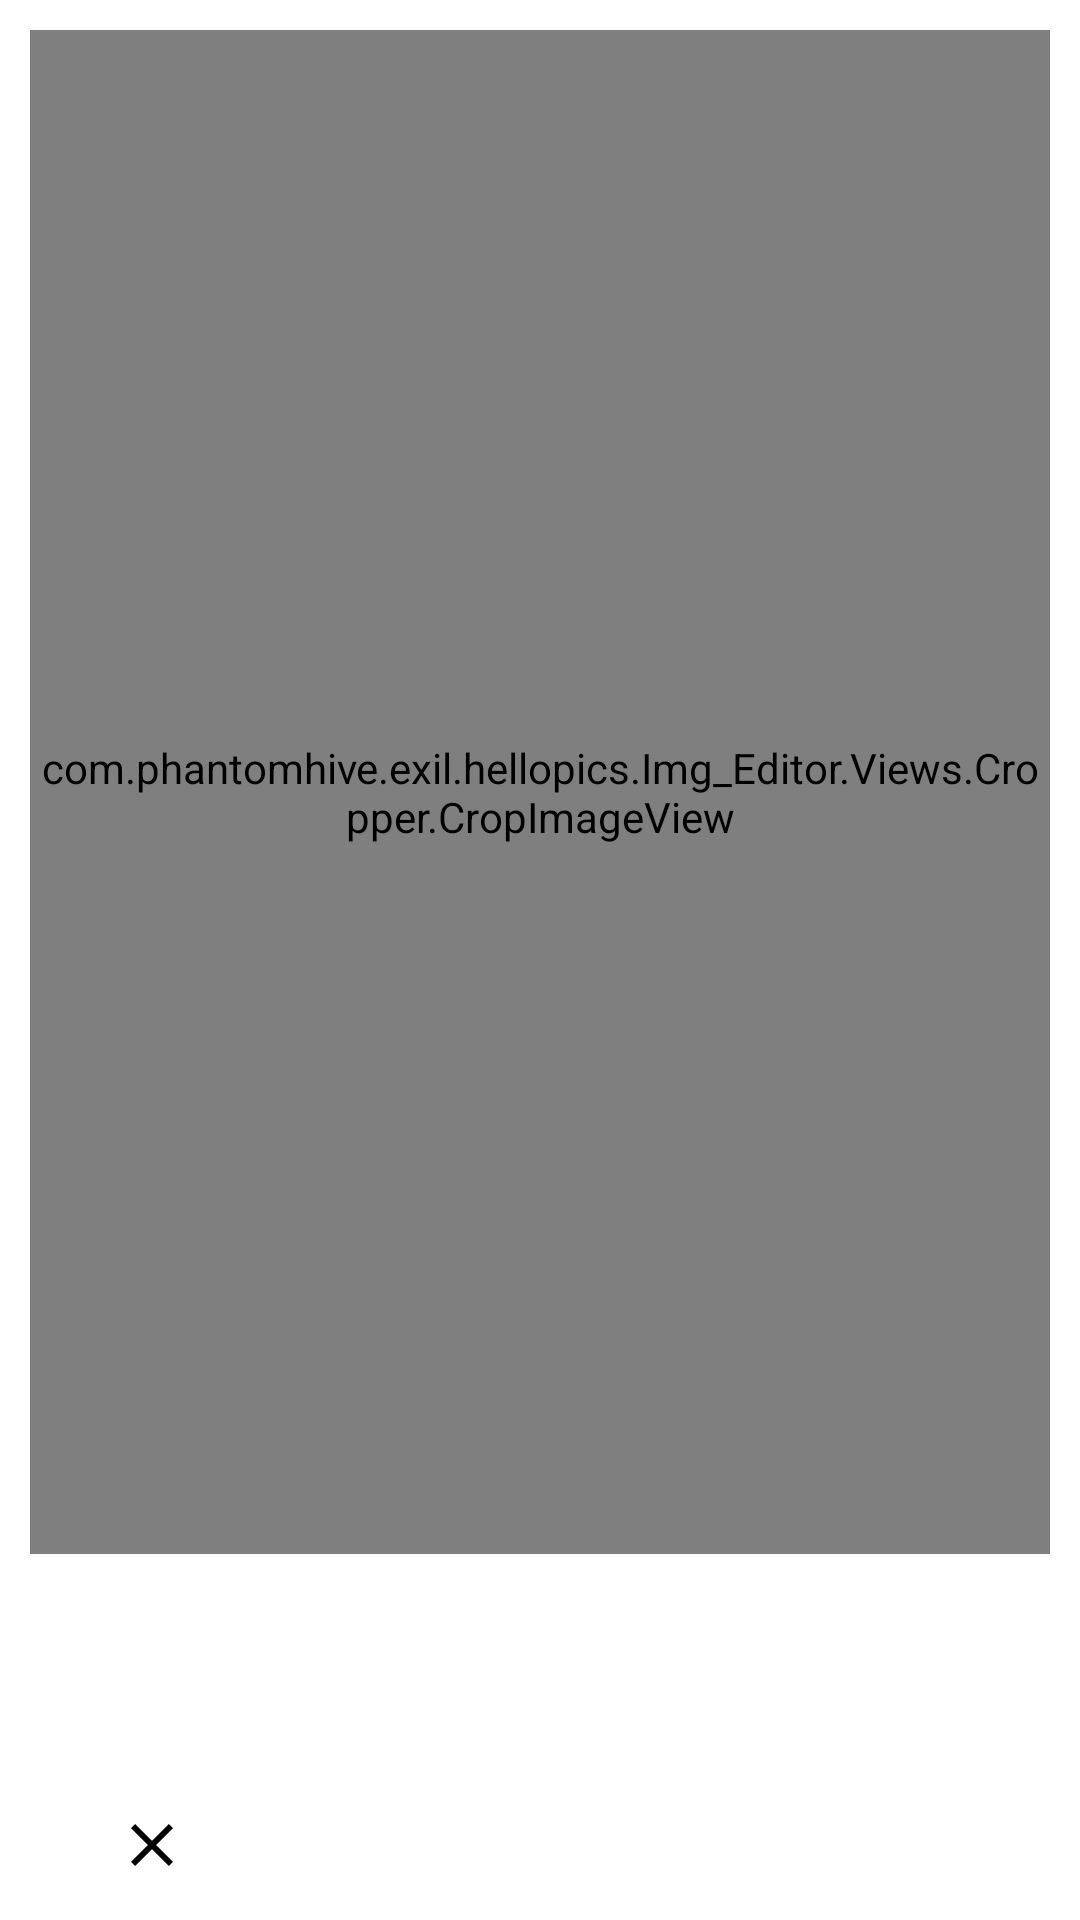

This screen was rendered from an Android layout file. Write that file and the resources it references.
<!-- AndroidManifest.xml: application theme Theme.HelloPics -->
<!-- res/layout/activity_crop.xml -->
<?xml version="1.0" encoding="utf-8"?>
<androidx.constraintlayout.widget.ConstraintLayout xmlns:android="http://schemas.android.com/apk/res/android"
    xmlns:app="http://schemas.android.com/apk/res-auto"
    xmlns:tools="http://schemas.android.com/tools"
    android:layout_width="match_parent"
    android:layout_height="match_parent"
    android:id="@+id/CropActivityL"
    tools:context=".Img_Editor.EditorActivities.ViewsActivities.CropActivity">


    <com.phantomhive.exil.hellopics.Img_Editor.Views.Cropper.CropImageView
        android:id="@+id/CroperImagView"
        android:layout_width="0dp"
        android:layout_height="0dp"
        android:layout_marginStart="10dp"
        android:layout_marginTop="10dp"
        android:layout_marginEnd="10dp"
        android:layout_marginBottom="10dp"
        app:layout_constraintBottom_toTopOf="@+id/constraintLayout5"
        app:layout_constraintEnd_toEndOf="parent"
        app:layout_constraintStart_toStartOf="parent"
        app:layout_constraintTop_toTopOf="parent">

    </com.phantomhive.exil.hellopics.Img_Editor.Views.Cropper.CropImageView>


    <androidx.constraintlayout.widget.ConstraintLayout
        android:id="@+id/constraintLayoutChekforDoneOrNo"
        android:layout_width="match_parent"
        android:layout_height="50dp"
        android:background="@color/EditorCr"
        app:layout_constraintBottom_toBottomOf="parent"
        app:layout_constraintEnd_toEndOf="parent"
        app:layout_constraintStart_toStartOf="parent"
        app:layout_constraintTop_toBottomOf="@+id/constraintLayout5">

        <ImageButton
            android:id="@+id/Back_to_HomefromCrop"
            android:layout_width="61dp"
            android:layout_height="match_parent"
            android:layout_marginStart="20dp"
            android:layout_marginLeft="20dp"
            android:backgroundTint="@color/EditorCr"
            android:scaleType="centerInside"
            android:src="@drawable/close_ic"
            app:layout_constraintBottom_toBottomOf="parent"
            app:layout_constraintStart_toStartOf="parent"
            app:layout_constraintTop_toTopOf="parent" />

        <ImageButton
            android:id="@+id/DoneCropping"
            android:layout_width="61dp"
            android:layout_height="match_parent"
            android:layout_marginEnd="20dp"
            android:layout_marginRight="20dp"
            android:backgroundTint="@color/EditorCr"
            android:scaleType="centerInside"
            android:src="@drawable/done_ic"
            app:layout_constraintBottom_toBottomOf="parent"
            app:layout_constraintEnd_toEndOf="parent"
            app:layout_constraintTop_toTopOf="parent" />
    </androidx.constraintlayout.widget.ConstraintLayout>

    <androidx.constraintlayout.widget.ConstraintLayout
        android:id="@+id/constraintLayout5"
        android:layout_width="match_parent"
        android:layout_height="62dp"
        android:background="@color/EditorCr"
        app:layout_constraintBottom_toTopOf="@+id/constraintLayoutChekforDoneOrNo"
        app:layout_constraintEnd_toEndOf="parent"
        app:layout_constraintStart_toStartOf="parent"
        app:layout_constraintTop_toBottomOf="@+id/CroperImagView">

        <androidx.recyclerview.widget.RecyclerView
            android:id="@+id/AsapRatioRecyleView"
            android:layout_width="match_parent"
            android:layout_height="match_parent"
            app:layout_constraintBottom_toBottomOf="parent"
            app:layout_constraintEnd_toEndOf="parent"
            app:layout_constraintStart_toStartOf="parent"
            app:layout_constraintTop_toTopOf="parent" />
    </androidx.constraintlayout.widget.ConstraintLayout>
</androidx.constraintlayout.widget.ConstraintLayout>
<!-- resources referenced by this layout -->
<resources>
  <color name="EditorCr">#FFFFFF</color>
  <!-- drawable close_ic (drawable) -->
  <vector android:height="24dp" android:tint="#000000"
      android:viewportHeight="24" android:viewportWidth="24"
  
      android:width="24dp" xmlns:android="http://schemas.android.com/apk/res/android">
      <path android:fillColor="@android:color/white" android:pathData="M19,6.41L17.59,5 12,10.59 6.41,5 5,6.41 10.59,12 5,17.59 6.41,19 12,13.41 17.59,19 19,17.59 13.41,12z"/>
  </vector>
  <style name="Theme.HelloPics" parent="Theme.MaterialComponents.Light.NoActionBar">
          
          
          <item name="colorPrimary">@color/main_project_color_teal</item>
          <item name="colorPrimaryVariant">#BCB7B7</item>
          <item name="colorOnPrimary">@color/white</item>
          
          <item name="colorSecondary">@color/main_project_color_teal</item>
          <item name="colorSecondaryVariant">@color/teal_700</item>
          <item name="colorOnSecondary">@color/black</item>
          
          <item name="android:statusBarColor">?attr/colorPrimaryVariant</item>
          
      </style>
  <color name="main_project_color_teal">#A6A061</color>
  <color name="white">#FFFFFFFF</color>
  <color name="teal_700">#FFFFFF</color>
  <color name="black">#FF000000</color>
</resources>
